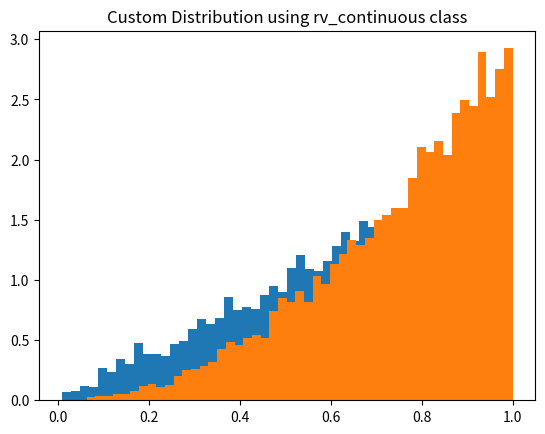

Generate this figure with matplotlib:
# Simulate random variables from custom distributions
import numpy as np
import matplotlib.pyplot as plt

# Generate uniform samples
u=np.random.uniform(0,1, size=10000)
#Apply inverse transform of f(x)=x**2
x=np.sqrt(u)

plt.hist(x,bins=50,density=True)
plt.title("Custom Distribution using Inverse Transform")
plt.show()

# Using custom distribution class of scipy
from scipy.stats import rv_continuous

class custom_distribution(rv_continuous):
    def _pdf(self,x):
        if 0<=x<=1:
            return 3*x**2 
        else:
            return 0
dist=custom_distribution(a=0,b=1)
samples=dist.rvs(size=10000)
print(samples)
plt.hist(samples,bins=50,density=True)
plt.title("Custom Distribution using rv_continuous class")
plt.show()